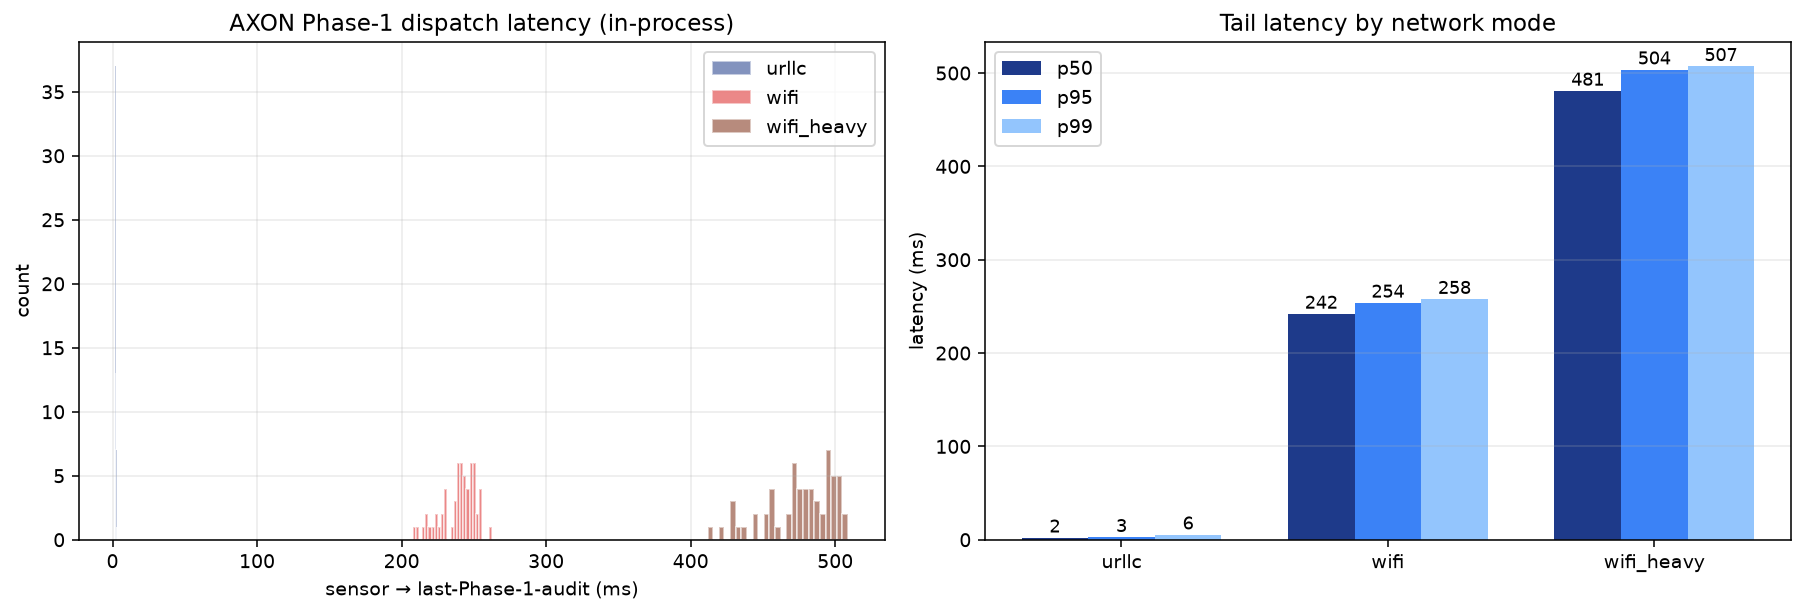

The table this chart was drawn from, first rows:
mode, iteration, latency_ms, audits_per_trigger
urllc, 0, 8.724, 6
urllc, 1, 3.339, 6
urllc, 2, 2.329, 6
urllc, 3, 2.479, 6
urllc, 4, 2.747, 6
urllc, 5, 2.198, 6
urllc, 6, 2.331, 6
urllc, 7, 2.559, 6
urllc, 8, 2.865, 6
urllc, 9, 2.63, 6
urllc, 10, 2.745, 6
urllc, 11, 2.424, 6
urllc, 12, 2.354, 6
urllc, 13, 2.758, 6
urllc, 14, 2.472, 6
urllc, 15, 2.624, 6
urllc, 16, 2.638, 6
urllc, 17, 2.3, 6
urllc, 18, 2.188, 6
urllc, 19, 2.292, 6
urllc, 20, 2.224, 6
urllc, 21, 2.223, 6
urllc, 22, 2.655, 6
urllc, 23, 2.245, 6
urllc, 24, 2.087, 6
urllc, 25, 2.341, 6
urllc, 26, 2.096, 6
urllc, 27, 2.094, 6
urllc, 28, 2.198, 6
urllc, 29, 2.179, 6
urllc, 30, 2.288, 6
urllc, 31, 2.24, 6
urllc, 32, 2.256, 6
urllc, 33, 2.368, 6
urllc, 34, 2.321, 6
urllc, 35, 2.167, 6
urllc, 36, 2.085, 6
urllc, 37, 2.307, 6
urllc, 38, 2.183, 6
urllc, 39, 2.226, 6
urllc, 40, 2.27, 6
urllc, 41, 2.128, 6
urllc, 42, 2.138, 6
urllc, 43, 2.231, 6
urllc, 44, 2.164, 6
urllc, 45, 2.131, 6
urllc, 46, 2.162, 6
urllc, 47, 2.109, 6
urllc, 48, 2.199, 6
urllc, 49, 2.333, 6
urllc, 50, 2.083, 6
urllc, 51, 2.036, 6
urllc, 52, 2.302, 6
urllc, 53, 2.137, 6
urllc, 54, 2.034, 6
urllc, 55, 2.208, 6
urllc, 56, 2.15, 6
urllc, 57, 2.282, 6
urllc, 58, 2.271, 6
urllc, 59, 2.1, 6
... 120 more rows
